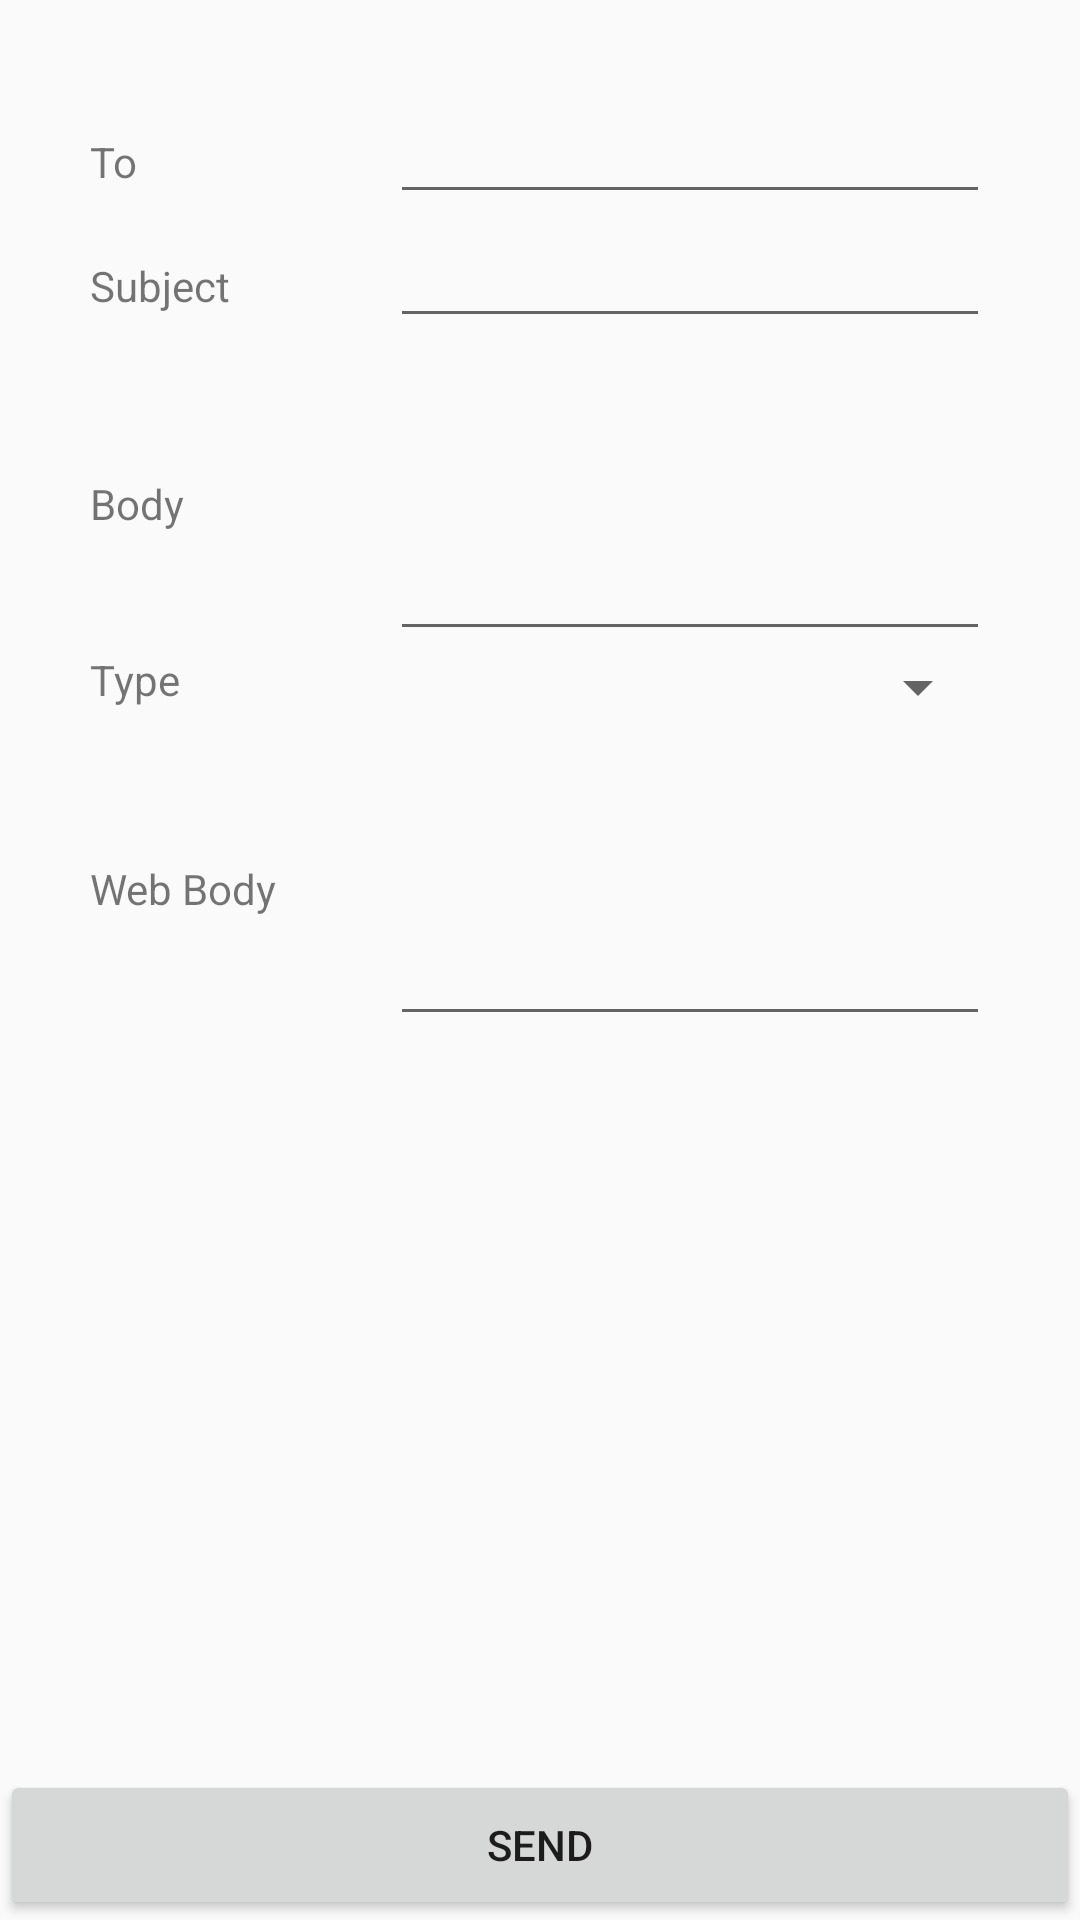

Here is an Android app screen rendered from its layout file. Give the layout XML and the strings, colors and styles it references.
<!-- AndroidManifest.xml: application theme AppTheme -->
<!-- res/layout/fragment_rich_msg.xml -->
<?xml version="1.0" encoding="utf-8"?>
<RelativeLayout xmlns:android="http://schemas.android.com/apk/res/android"
    android:layout_width="match_parent"
    android:layout_height="match_parent"
    android:padding="0dp"
    android:layout_margin="0dp">

    <LinearLayout
        android:layout_width="match_parent"
        android:layout_height="match_parent"
        android:orientation="vertical"
        android:padding="30dp"
        android:paddingBottom="50dp">

        <LinearLayout
            android:layout_width="match_parent"
            android:layout_height="wrap_content"
            android:orientation="horizontal">
            <TextView
                android:layout_width="100dp"
                android:layout_height="wrap_content"
                android:text="To"/>
            <EditText
                android:id="@+id/edt_to"
                android:layout_width="match_parent"
                android:layout_height="wrap_content"
                android:singleLine="true"/>
        </LinearLayout>

        <LinearLayout
            android:layout_width="match_parent"
            android:layout_height="wrap_content"
            android:orientation="horizontal">
            <TextView
                android:layout_width="100dp"
                android:layout_height="wrap_content"
                android:text="Subject"/>
            <EditText
                android:id="@+id/edt_subject"
                android:layout_width="match_parent"
                android:layout_height="wrap_content"
                android:singleLine="true"/>
        </LinearLayout>

        <LinearLayout
            android:layout_width="match_parent"
            android:layout_height="wrap_content"
            android:orientation="horizontal">
            <TextView
                android:layout_width="100dp"
                android:layout_height="wrap_content"
                android:layout_gravity="top"
                android:text="Body"/>
            <EditText
                android:id="@+id/edt_body"
                android:layout_width="match_parent"
                android:layout_height="wrap_content"
                android:minLines="4"
                android:maxHeight="122dp"
                />
        </LinearLayout>

        <LinearLayout
            android:layout_width="match_parent"
            android:layout_height="wrap_content"
            android:orientation="horizontal">
            <TextView
                android:layout_width="100dp"
                android:layout_height="wrap_content"
                android:text="Type"/>
            <Spinner
                android:id="@+id/spinner_type"
                android:layout_width="match_parent"
                android:layout_height="wrap_content"></Spinner>
        </LinearLayout>

        <LinearLayout
            android:layout_width="match_parent"
            android:layout_height="wrap_content"
            android:orientation="horizontal">
            <TextView
                android:layout_width="100dp"
                android:layout_height="wrap_content"
                android:layout_gravity="top"
                android:text="Web Body"/>
            <EditText
                android:id="@+id/edt_web_body"
                android:layout_width="match_parent"
                android:layout_height="wrap_content"
                android:minLines="4"
                android:maxHeight="122dp"
                />
        </LinearLayout>
    </LinearLayout>
    <Button
        android:id="@+id/btn_send"
        android:layout_width="match_parent"
        android:layout_height="50dp"
        android:layout_alignParentBottom="true"
        android:layout_centerHorizontal="true"
        android:text="Send"/>
</RelativeLayout>
<!-- resources referenced by this layout -->
<resources>
  <style name="AppTheme" parent="Theme.AppCompat.Light.NoActionBar">
  
          <item name="colorPrimary">@color/ColorPrimary</item>
          <item name="colorPrimaryDark">@color/ColorPrimaryDark</item>
  
      </style>
  <color name="ColorPrimary">#00897B</color>
  <color name="ColorPrimaryDark">#00695C</color>
</resources>
